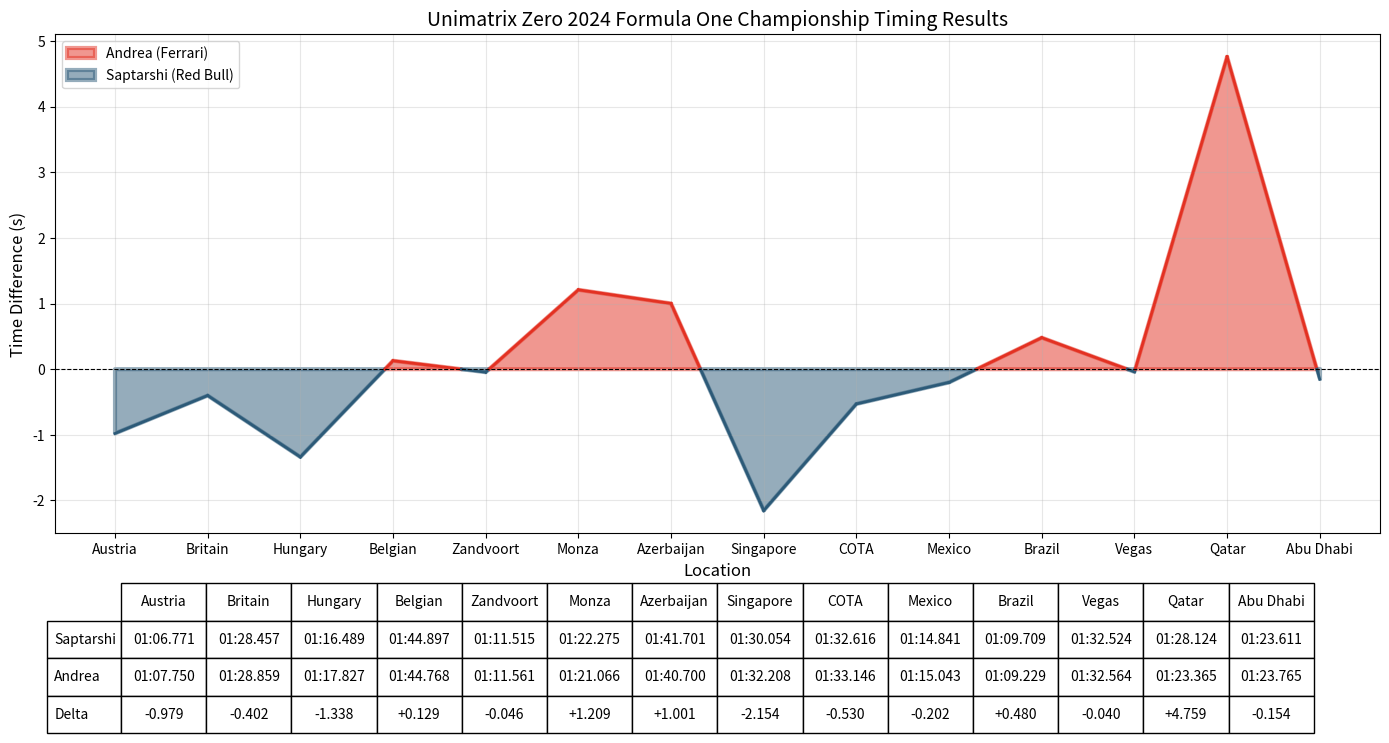

Reproduce this figure in Python.
import matplotlib.pyplot as plt
import numpy as np

# Data
locations = [
    "Austria", "Britain", "Hungary", "Belgian", "Zandvoort", "Monza",
    "Azerbaijan", "Singapore", "COTA", "Mexico", "Brazil", "Vegas", "Qatar", "Abu Dhabi"
]
timings_1 = [
    "01:06.771", "01:28.457", "01:16.489", "01:44.897", "01:11.515", 
    "01:22.275", "01:41.701", "01:30.054", "01:32.616", "01:14.841", 
    "01:09.709", "01:32.524", "01:28.124", "01:23.611"
]
timings_2 = [
    "01:07.750", "01:28.859", "01:17.827", "01:44.768", "01:11.561", 
    "01:21.066", "01:40.700", "01:32.208", "01:33.146", "01:15.043", 
    "01:09.229", "01:32.564", "01:23.365", "01:23.765"
]
differences = [
    -0.979, -0.402, -1.338, 0.129, -0.046, 1.209, 1.001, -2.154,
    -0.530, -0.202, 0.480, -0.040, 4.759, -0.154
]

# Identify the index of maximum and minimum differences by absolute value
abs_differences = np.abs(differences)
max_diff_idx = np.argmax(abs_differences)
min_diff_idx = np.argmin(abs_differences)

# X-axis positions for the locations
x = np.arange(len(locations))

# Colors
positive_color = "#E33122"  # Red
negative_color = "#2C5A78"  # Blue
alpha = 0.5  # 50% transparency

# Create figure and axis
fig, ax = plt.subplots(figsize=(14, 8))

# Plot the positive and negative line segments with corresponding colors
for i in range(len(differences) - 1):
    x_segment = x[i:i+2]
    y_segment = differences[i:i+2]
    if y_segment[0] > 0 and y_segment[1] > 0:  # Positive segment
        ax.plot(x_segment, y_segment, color=positive_color, linewidth=2)
    elif y_segment[0] < 0 and y_segment[1] < 0:  # Negative segment
        ax.plot(x_segment, y_segment, color=negative_color, linewidth=2)
    else:  # Transition through zero
        # Interpolate the zero-crossing point
        zero_x = x[i] + (0 - y_segment[0]) / (y_segment[1] - y_segment[0]) * (x[i+1] - x[i])
        ax.plot([x[i], zero_x], [y_segment[0], 0], color=negative_color if y_segment[0] < 0 else positive_color, linewidth=2)
        ax.plot([zero_x, x[i+1]], [0, y_segment[1]], color=positive_color if y_segment[1] > 0 else negative_color, linewidth=2)

# Shade positive differences
ax.fill_between(x, 0, differences, where=np.array(differences) > 0, 
                color=positive_color, alpha=alpha, interpolate=True, label="Andrea (Ferrari)", linewidth=3)

# Shade negative differences
ax.fill_between(x, 0, differences, where=np.array(differences) < 0, 
                color=negative_color, alpha=alpha, interpolate=True, label="Saptarshi (Red Bull)", linewidth=3)

# Customize x-axis
ax.set_xticks(x)
ax.set_xticklabels(locations, rotation=0, ha="center")
ax.set_xlabel("Location", fontsize=12)

# Customize y-axis
ax.set_ylabel("Time Difference (s)", fontsize=12)
ax.axhline(0, color="black", linewidth=0.8, linestyle="--")  # Add a horizontal line at y=0

# Add grid, legend, and title
ax.grid(alpha=0.3)
ax.legend()
ax.set_title("Unimatrix Zero 2024 Formula One Championship Timing Results", fontsize=14)

# Create the table data
formatted_differences = [f"{diff:+.3f}" for diff in differences]

# Highlight the maximum and minimum differences in the table
highlighted_timings_1 = [
    timings_1[max_diff_idx] if i == max_diff_idx else (timings_1[min_diff_idx] if i == min_diff_idx else t)
    for i, t in enumerate(timings_1)
]
highlighted_timings_2 = [
    timings_2[max_diff_idx] if i == max_diff_idx else (timings_2[min_diff_idx] if i == min_diff_idx else t)
    for i, t in enumerate(timings_2)
]
highlighted_differences = [
    f"{formatted_differences[max_diff_idx]}" if i == max_diff_idx else (f"{formatted_differences[min_diff_idx]}" if i == min_diff_idx else d)
    for i, d in enumerate(formatted_differences)
]

# Table data for the table
table_data = [
    highlighted_timings_1, 
    highlighted_timings_2, 
    highlighted_differences
]
row_labels = ["Saptarshi", "Andrea", "Delta"]

# Create the table
table = ax.table(cellText=table_data, rowLabels=row_labels, colLabels=locations,
                 cellLoc="center", loc="bottom", bbox=[0.05, -0.4, 0.9, 0.3])

# Style the table
table.auto_set_font_size(False)
table.set_fontsize(10)

# Adjust layout to fit table
plt.tight_layout()

# Save the figure
plt.savefig('timings.pdf', dpi=300, bbox_inches='tight')